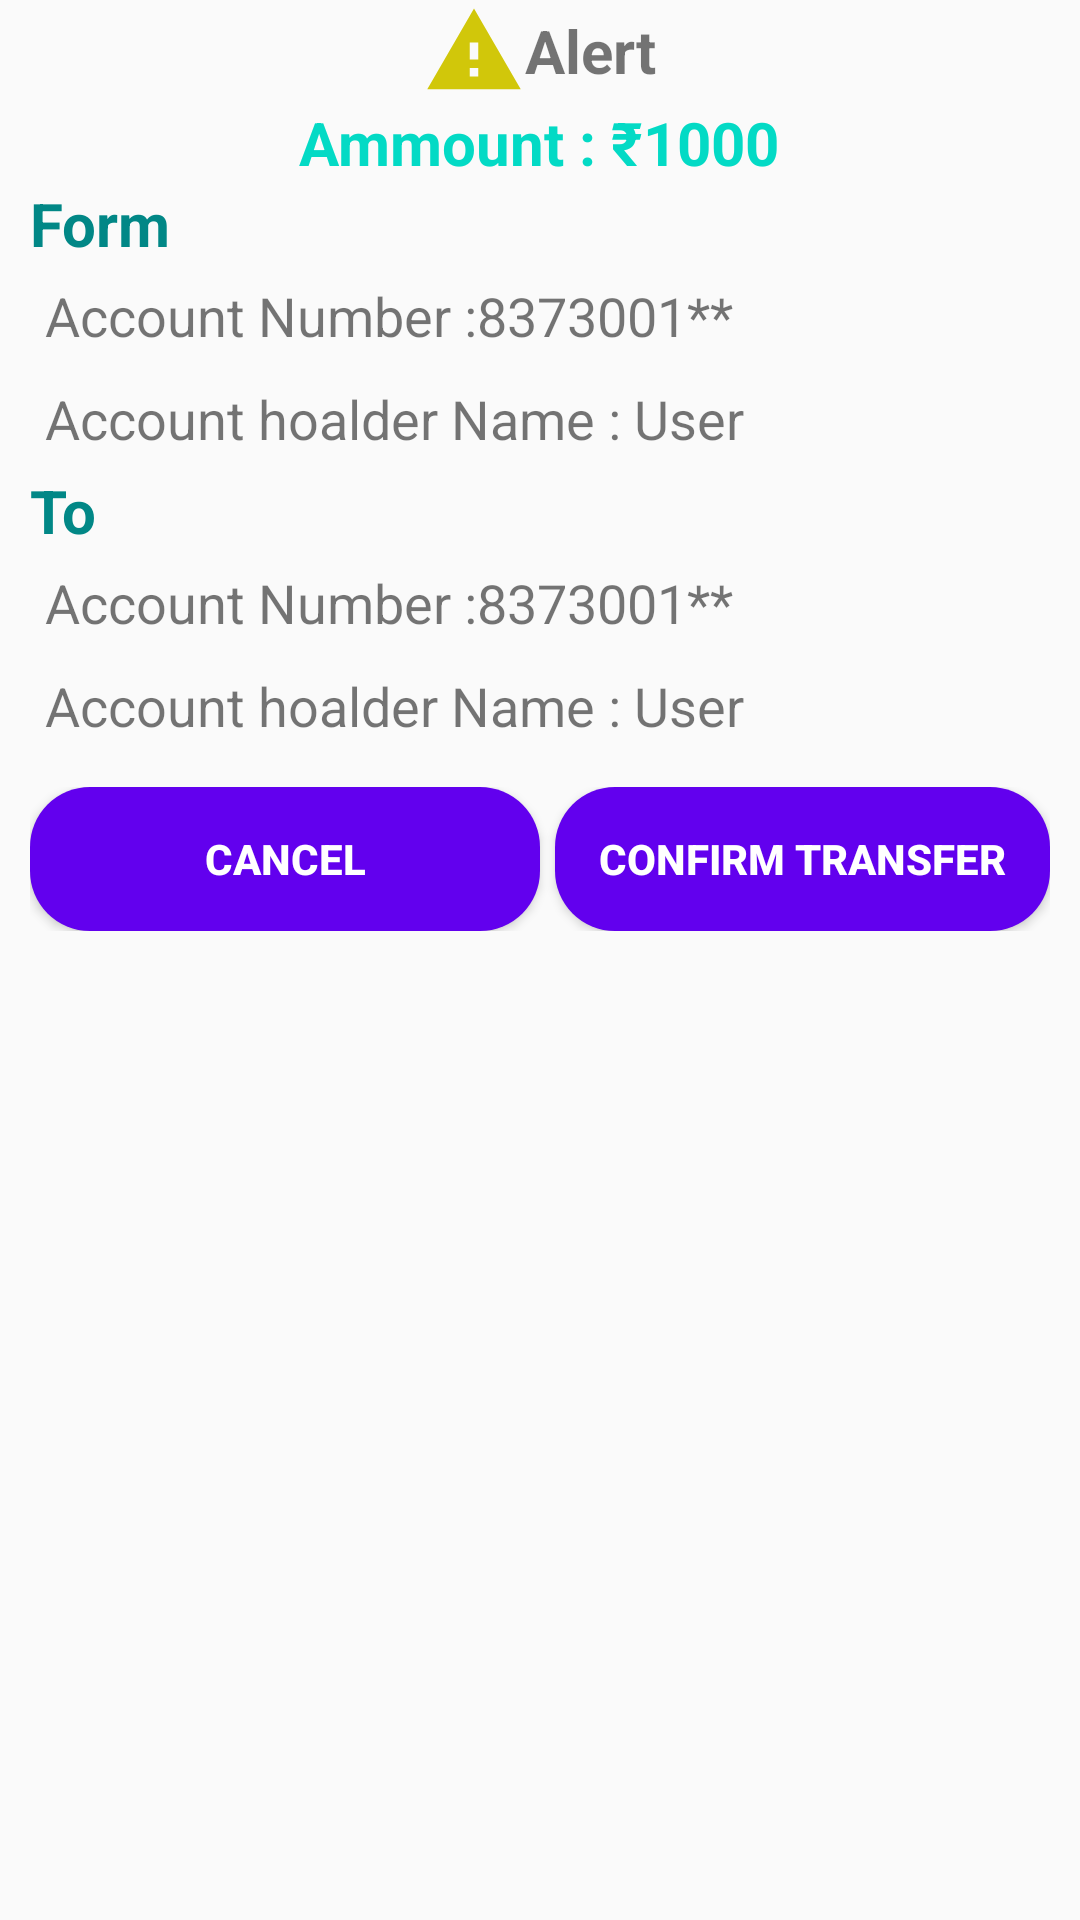

Here is an Android app screen rendered from its layout file. Give the layout XML and the strings, colors and styles it references.
<!-- AndroidManifest.xml: application theme Theme.ATM -->
<!-- res/layout/send_confirm_alart.xml -->
<?xml version="1.0" encoding="utf-8"?>
<androidx.constraintlayout.widget.ConstraintLayout xmlns:android="http://schemas.android.com/apk/res/android"
    xmlns:app="http://schemas.android.com/apk/res-auto"
    android:layout_width="match_parent"
    android:layout_height="match_parent">

    <RelativeLayout
        android:id="@+id/relative"
        android:layout_width="match_parent"
        android:layout_height="match_parent">

        <LinearLayout
            android:id="@+id/liniar00"
            android:layout_width="match_parent"
            android:layout_height="wrap_content"
            android:gravity="center"
            android:orientation="horizontal">

            <ImageView
                android:id="@+id/img23"
                android:layout_width="wrap_content"
                android:layout_height="wrap_content"
                android:src="@drawable/ic_baseline_warning_24" />

            <TextView
                android:layout_width="wrap_content"
                android:layout_height="wrap_content"
                android:text="Alert"
                android:textColor="@color/redcolour"
                android:textSize="20sp"
                android:textStyle="bold" />
        </LinearLayout>

        <TextView
            android:id="@+id/sendAmount"
            android:layout_width="wrap_content"
            android:layout_height="wrap_content"
            android:layout_below="@id/liniar00"
            android:layout_centerHorizontal="true"
            android:text="Ammount : ₹1000"
            android:textColor="@color/teal_200"
            android:textSize="20sp"
            android:textStyle="bold" />

        <LinearLayout
            android:id="@+id/linear"
            android:layout_width="wrap_content"
            android:layout_height="wrap_content"
            android:layout_below="@id/sendAmount"
            android:layout_marginStart="10dp"
            android:orientation="vertical">

            <TextView
                android:layout_width="wrap_content"
                android:layout_height="wrap_content"
                android:text="Form"
                android:textColor="@color/teal_700"
                android:textSize="20sp"
                android:textStyle="bold" />

            <TextView
                android:id="@+id/senderAccount"
                android:layout_width="wrap_content"
                android:layout_height="wrap_content"
                android:layout_margin="5dp"
                android:text="Account Number :8373001**"
                android:textColor="@color/blue"
                android:textSize="18sp" />

            <TextView
                android:id="@+id/senderName"
                android:layout_width="wrap_content"
                android:layout_height="wrap_content"
                android:layout_margin="5dp"
                android:text="Account hoalder Name : User"
                android:textColor="@color/blue"
                android:textSize="18sp" />
        </LinearLayout>

        <LinearLayout
            android:id="@+id/linear2"
            android:layout_width="wrap_content"
            android:layout_height="wrap_content"
            android:layout_below="@id/linear"
            android:layout_marginStart="10dp"
            android:orientation="vertical">

            <TextView
                android:layout_width="wrap_content"
                android:layout_height="wrap_content"
                android:text="To"
                android:textColor="@color/teal_700"
                android:textSize="20sp"
                android:textStyle="bold" />

            <TextView
                android:id="@+id/reciverAccount"
                android:layout_width="wrap_content"
                android:layout_height="wrap_content"
                android:layout_margin="5dp"
                android:text="Account Number :8373001**"
                android:textColor="@color/blue"
                android:textSize="18sp" />

            <TextView
                android:id="@+id/txtReciverName"
                android:layout_width="wrap_content"
                android:layout_height="wrap_content"
                android:layout_margin="5dp"
                android:text="Account hoalder Name : User"
                android:textColor="@color/blue"
                android:textSize="18sp" />
        </LinearLayout>

        <androidx.constraintlayout.widget.ConstraintLayout
            android:layout_width="match_parent"
            android:layout_height="wrap_content"
            android:layout_below="@id/linear2"
            android:layout_margin="10dp">

            <Button
                android:id="@+id/sendCancel"
                android:layout_width="0dp"
                android:layout_height="match_parent"
                android:background="@drawable/btn_background"
                android:backgroundTint="@color/redcolour"
                android:text="Cancel"
                android:textColor="@color/white"
                android:textStyle="bold"
                app:layout_constraintBottom_toBottomOf="parent"
                app:layout_constraintEnd_toStartOf="@+id/guideline7"
                app:layout_constraintStart_toStartOf="parent"
                app:layout_constraintTop_toTopOf="parent" />

            <Button
                android:id="@+id/sendConfirm"
                android:layout_width="0dp"
                android:layout_height="match_parent"
                android:layout_marginStart="5dp"
                android:background="@drawable/btn_background"
                android:text="Confirm Transfer"
                android:textColor="@color/white"
                android:textStyle="bold"
                app:layout_constraintBottom_toBottomOf="parent"
                app:layout_constraintEnd_toEndOf="parent"
                app:layout_constraintStart_toStartOf="@+id/guideline7"
                app:layout_constraintTop_toTopOf="parent" />

            <androidx.constraintlayout.widget.Guideline
                android:id="@+id/guideline7"
                android:layout_width="wrap_content"
                android:layout_height="wrap_content"
                android:orientation="vertical"
                app:layout_constraintGuide_percent="0.5" />

        </androidx.constraintlayout.widget.ConstraintLayout>

    </RelativeLayout>
</androidx.constraintlayout.widget.ConstraintLayout>
<!-- resources referenced by this layout -->
<resources>
  <color name="teal_200">#FF03DAC5</color>
  <color name="teal_700">#FF018786</color>
  <color name="white">#FFFFFFFF</color>
  <!-- drawable btn_background (drawable) -->
  <?xml version="1.0" encoding="utf-8"?>
  <shape xmlns:android="http://schemas.android.com/apk/res/android">
  
      <solid
          android:color="@color/purple_500"/>
      <corners
          android:radius="20dp"/>
  
  
  </shape>
  <!-- drawable ic_baseline_warning_24 (drawable) -->
  <vector android:height="34dp" android:tint="#D1C70A"
      android:viewportHeight="24" android:viewportWidth="24"
      android:width="34dp" xmlns:android="http://schemas.android.com/apk/res/android">
      <path android:fillColor="@android:color/white" android:pathData="M1,21h22L12,2 1,21zM13,18h-2v-2h2v2zM13,14h-2v-4h2v4z"/>
  </vector>
  <style name="Theme.ATM" parent="Theme.AppCompat.DayNight.NoActionBar">
          
          <item name="colorPrimary">@color/purple_500</item>
          <item name="colorPrimaryVariant">@color/purple_700</item>
          <item name="colorOnPrimary">@color/white</item>
          
          <item name="colorSecondary">#03FA0D</item>
          <item name="colorSecondaryVariant">#03FA0D</item>
          <item name="colorOnSecondary">@color/black</item>
          
          <item name="android:statusBarColor" tools:targetApi="l">?attr/colorPrimaryVariant</item>
          
      </style>
  <color name="purple_500">#FF6200EE</color>
  <color name="purple_700">#FF3700B3</color>
  <color name="black">#FF000000</color>
</resources>
